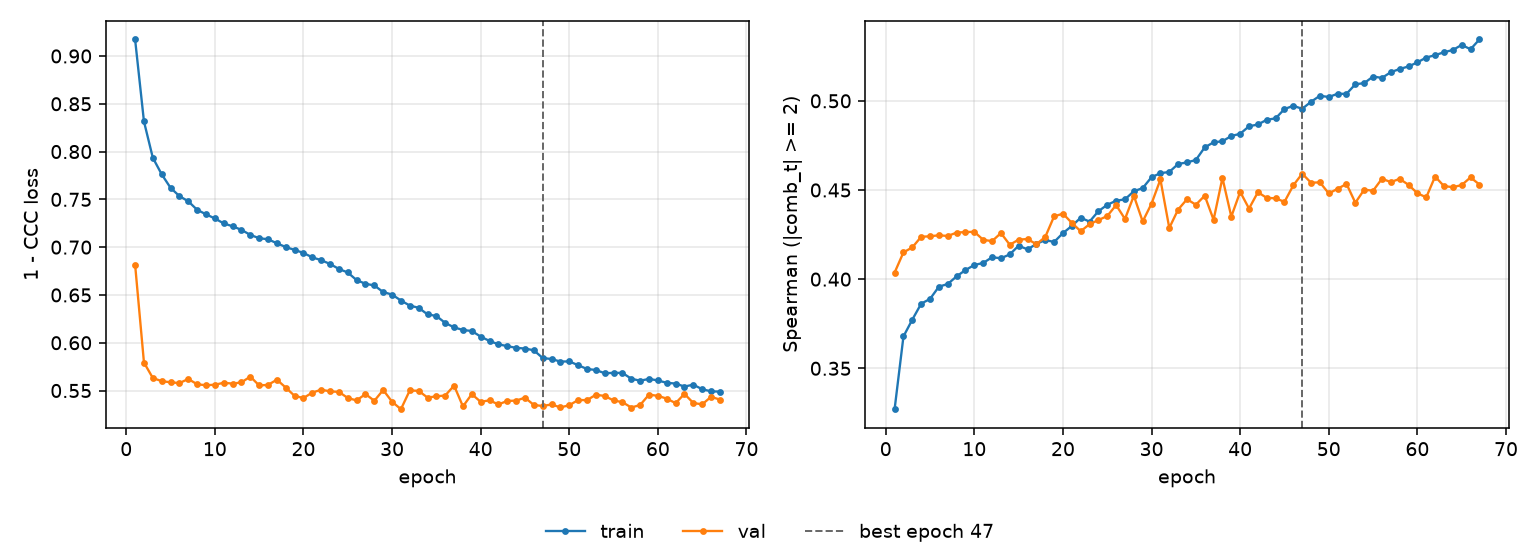

Source data for this figure (header and first rows):
epoch, tr_loss, vl_loss, tr_sp, vl_sp, is_best
1, 0.9173, 0.6817, 0.3271, 0.4037, False
2, 0.8315, 0.5793, 0.3679, 0.415, False
3, 0.7935, 0.5631, 0.3773, 0.4178, False
4, 0.7762, 0.5598, 0.3862, 0.4238, False
5, 0.7621, 0.5587, 0.3889, 0.424, False
6, 0.7534, 0.5578, 0.3958, 0.4246, False
7, 0.748, 0.5621, 0.3973, 0.4242, False
8, 0.7391, 0.5566, 0.4016, 0.4261, False
9, 0.7344, 0.5555, 0.4051, 0.4264, False
10, 0.73, 0.5561, 0.4079, 0.4265, False
11, 0.7249, 0.5581, 0.4091, 0.4221, False
12, 0.7218, 0.5573, 0.4123, 0.4213, False
13, 0.7181, 0.5585, 0.4117, 0.4258, False
14, 0.7128, 0.5646, 0.4139, 0.4193, False
15, 0.7094, 0.5554, 0.4188, 0.4221, False
16, 0.7083, 0.5559, 0.4167, 0.4225, False
17, 0.7041, 0.5613, 0.4197, 0.4196, False
18, 0.7001, 0.5531, 0.422, 0.4236, False
19, 0.6971, 0.5444, 0.4208, 0.4352, False
20, 0.6939, 0.5422, 0.4258, 0.4367, False
21, 0.6893, 0.5478, 0.4298, 0.4316, False
22, 0.6864, 0.5509, 0.4344, 0.4269, False
23, 0.6824, 0.5492, 0.4323, 0.4308, False
24, 0.6772, 0.5486, 0.4381, 0.4331, False
25, 0.6735, 0.5422, 0.4417, 0.4354, False
26, 0.6655, 0.5396, 0.444, 0.4415, False
27, 0.6617, 0.5463, 0.4448, 0.4338, False
28, 0.66, 0.5393, 0.4493, 0.4467, False
29, 0.653, 0.5506, 0.4511, 0.4323, False
30, 0.6504, 0.5383, 0.4572, 0.4424, False
31, 0.6442, 0.5305, 0.4594, 0.4559, False
32, 0.6389, 0.5501, 0.4601, 0.4287, False
33, 0.6366, 0.5497, 0.4646, 0.439, False
34, 0.6297, 0.5426, 0.4655, 0.4448, False
35, 0.628, 0.5439, 0.4668, 0.4417, False
36, 0.6207, 0.5448, 0.4739, 0.4468, False
37, 0.6161, 0.5552, 0.4767, 0.4333, False
38, 0.6134, 0.5334, 0.4773, 0.4567, False
39, 0.6123, 0.5462, 0.4803, 0.4351, False
40, 0.6064, 0.5382, 0.4815, 0.4489, False
41, 0.6019, 0.5397, 0.4857, 0.4396, False
42, 0.5984, 0.5355, 0.4867, 0.4487, False
43, 0.5964, 0.5391, 0.4894, 0.4456, False
44, 0.5947, 0.5395, 0.4902, 0.4453, False
45, 0.5939, 0.5425, 0.4954, 0.4433, False
46, 0.5921, 0.5349, 0.4972, 0.4526, False
47, 0.584, 0.5338, 0.4955, 0.4591, True
48, 0.583, 0.5355, 0.4995, 0.4541, False
49, 0.5803, 0.5323, 0.5029, 0.4543, False
50, 0.5805, 0.5347, 0.5021, 0.4481, False
51, 0.5765, 0.5401, 0.504, 0.4507, False
52, 0.5726, 0.5399, 0.5039, 0.4534, False
53, 0.5715, 0.5456, 0.5093, 0.4429, False
54, 0.5681, 0.5443, 0.5099, 0.4502, False
55, 0.5685, 0.5396, 0.5136, 0.4496, False
56, 0.5684, 0.5379, 0.5128, 0.4563, False
57, 0.5624, 0.5322, 0.5161, 0.4545, False
58, 0.5603, 0.5349, 0.5179, 0.4562, False
59, 0.5622, 0.5457, 0.5193, 0.4529, False
60, 0.5605, 0.5444, 0.5216, 0.4482, False
... 7 more rows
